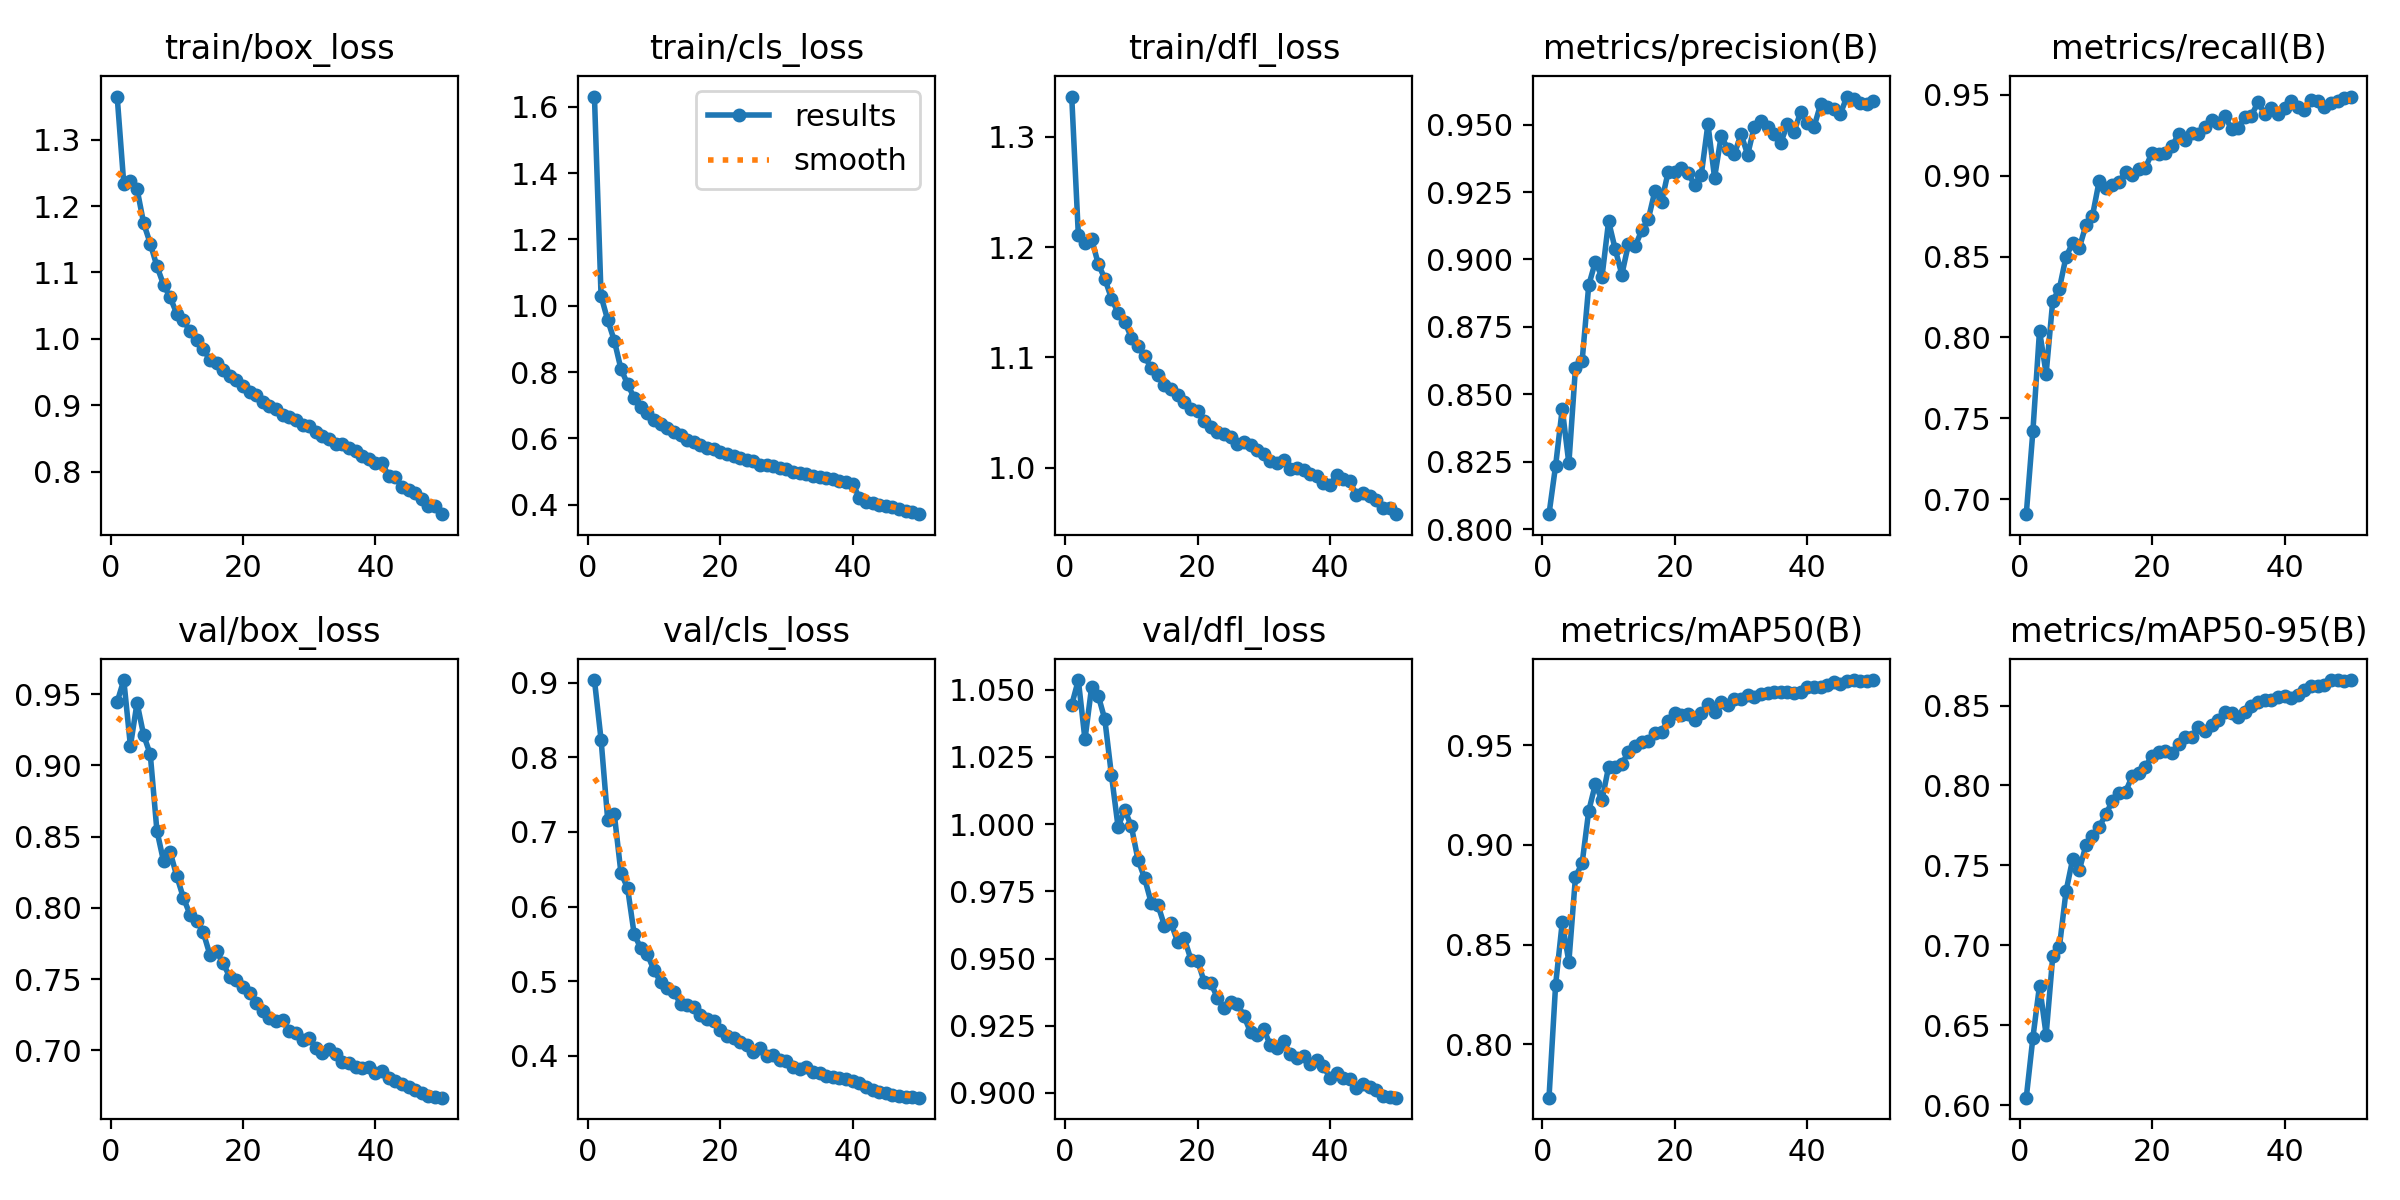

The data file committed next to this chart (first rows):
epoch, time, train/box_loss, train/cls_loss, train/dfl_loss, metrics/precision(B), metrics/recall(B), metrics/mAP50(B), metrics/mAP50-95(B), val/box_loss, val/cls_loss, val/dfl_loss, lr/pg0, lr/pg1, lr/pg2
1, 140, 1.365, 1.631, 1.336, 0.8055, 0.6907, 0.7732, 0.6048, 0.9445, 0.9034, 1.044, 0.003329, 0.003329, 0.003329
2, 269, 1.233, 1.029, 1.211, 0.8235, 0.7421, 0.8298, 0.6423, 0.9599, 0.8236, 1.054, 0.006531, 0.006531, 0.006531
3, 396.1, 1.238, 0.9569, 1.204, 0.8446, 0.8041, 0.861, 0.6749, 0.9137, 0.7165, 1.032, 0.0096, 0.0096, 0.0096
4, 522.1, 1.226, 0.8947, 1.207, 0.8243, 0.7776, 0.8413, 0.6441, 0.9438, 0.7237, 1.051, 0.009406, 0.009406, 0.009406
5, 648.9, 1.174, 0.8095, 1.185, 0.8599, 0.8227, 0.884, 0.6932, 0.9213, 0.6452, 1.048, 0.009208, 0.009208, 0.009208
6, 779.6, 1.143, 0.764, 1.171, 0.8622, 0.8302, 0.8907, 0.6989, 0.9077, 0.625, 1.039, 0.00901, 0.00901, 0.00901
7, 915.7, 1.109, 0.7219, 1.153, 0.8904, 0.8499, 0.917, 0.7338, 0.8542, 0.5629, 1.018, 0.008812, 0.008812, 0.008812
8, 1045, 1.082, 0.6959, 1.14, 0.8992, 0.8584, 0.9304, 0.7538, 0.8327, 0.5442, 0.999, 0.008614, 0.008614, 0.008614
9, 1168, 1.062, 0.6766, 1.133, 0.8935, 0.8553, 0.9224, 0.747, 0.8392, 0.5358, 1.005, 0.008416, 0.008416, 0.008416
10, 1291, 1.038, 0.6553, 1.118, 0.9142, 0.8694, 0.9391, 0.7625, 0.8223, 0.5147, 0.9993, 0.008218, 0.008218, 0.008218
11, 1414, 1.028, 0.6438, 1.11, 0.9038, 0.8753, 0.9393, 0.7686, 0.8071, 0.4991, 0.9868, 0.00802, 0.00802, 0.00802
12, 1537, 1.011, 0.6315, 1.101, 0.8944, 0.8966, 0.9406, 0.7739, 0.7953, 0.4913, 0.9799, 0.007822, 0.007822, 0.007822
13, 1659, 0.9985, 0.6189, 1.09, 0.9058, 0.8924, 0.9464, 0.782, 0.7911, 0.4858, 0.9708, 0.007624, 0.007624, 0.007624
14, 1782, 0.9849, 0.6089, 1.084, 0.9049, 0.8943, 0.9495, 0.7902, 0.7827, 0.4695, 0.97, 0.007426, 0.007426, 0.007426
15, 1904, 0.9678, 0.5943, 1.075, 0.9108, 0.8963, 0.9514, 0.7952, 0.7671, 0.4677, 0.9623, 0.007228, 0.007228, 0.007228
16, 2026, 0.9633, 0.5897, 1.071, 0.915, 0.9022, 0.9523, 0.7961, 0.7695, 0.4655, 0.9633, 0.00703, 0.00703, 0.00703
17, 2148, 0.9534, 0.5801, 1.066, 0.9255, 0.9008, 0.9558, 0.8059, 0.761, 0.4551, 0.9562, 0.006832, 0.006832, 0.006832
18, 2270, 0.9443, 0.5719, 1.06, 0.9214, 0.9043, 0.9568, 0.8079, 0.7516, 0.4494, 0.9575, 0.006634, 0.006634, 0.006634
19, 2392, 0.9379, 0.5664, 1.054, 0.9325, 0.9051, 0.9623, 0.8118, 0.7492, 0.4461, 0.9496, 0.006436, 0.006436, 0.006436
20, 2515, 0.9284, 0.5585, 1.052, 0.9325, 0.9143, 0.9661, 0.8186, 0.7447, 0.4342, 0.9493, 0.006238, 0.006238, 0.006238
21, 2637, 0.9196, 0.5523, 1.042, 0.9339, 0.9136, 0.9652, 0.8212, 0.7402, 0.4268, 0.9414, 0.00604, 0.00604, 0.00604
22, 2759, 0.9156, 0.5454, 1.037, 0.9322, 0.9142, 0.9658, 0.8216, 0.7335, 0.4244, 0.9409, 0.005842, 0.005842, 0.005842
23, 2881, 0.905, 0.5394, 1.032, 0.9275, 0.9184, 0.9628, 0.8202, 0.7277, 0.4189, 0.9354, 0.005644, 0.005644, 0.005644
24, 3004, 0.8992, 0.5345, 1.03, 0.9315, 0.9257, 0.9661, 0.8262, 0.7224, 0.4146, 0.9315, 0.005446, 0.005446, 0.005446
25, 3126, 0.8948, 0.5306, 1.028, 0.9503, 0.9221, 0.9706, 0.8305, 0.7207, 0.4056, 0.9338, 0.005248, 0.005248, 0.005248
26, 3248, 0.8855, 0.5202, 1.021, 0.9303, 0.9267, 0.9668, 0.8305, 0.7214, 0.4104, 0.9332, 0.00505, 0.00505, 0.00505
27, 3371, 0.8819, 0.5201, 1.024, 0.9457, 0.9258, 0.9717, 0.8368, 0.7133, 0.4002, 0.9286, 0.004852, 0.004852, 0.004852
28, 3494, 0.8775, 0.5171, 1.021, 0.9411, 0.9299, 0.9702, 0.8338, 0.7124, 0.4016, 0.9226, 0.004654, 0.004654, 0.004654
29, 3616, 0.8698, 0.5101, 1.016, 0.9392, 0.9344, 0.973, 0.8379, 0.707, 0.3942, 0.9216, 0.004456, 0.004456, 0.004456
30, 3739, 0.8685, 0.5077, 1.013, 0.9465, 0.9327, 0.9732, 0.8413, 0.7086, 0.3932, 0.9237, 0.004258, 0.004258, 0.004258
31, 3861, 0.8599, 0.4988, 1.006, 0.9389, 0.937, 0.9749, 0.8459, 0.7017, 0.3853, 0.9177, 0.00406, 0.00406, 0.00406
32, 3984, 0.8543, 0.4942, 1.005, 0.9493, 0.9288, 0.9743, 0.8451, 0.6982, 0.3827, 0.9166, 0.003862, 0.003862, 0.003862
33, 4106, 0.8499, 0.4934, 1.007, 0.9515, 0.9297, 0.9754, 0.8426, 0.7012, 0.3848, 0.9192, 0.003664, 0.003664, 0.003664
34, 4228, 0.8421, 0.4864, 0.9991, 0.949, 0.9361, 0.9759, 0.8462, 0.6972, 0.3782, 0.9145, 0.003466, 0.003466, 0.003466
35, 4350, 0.8416, 0.484, 1, 0.9466, 0.9372, 0.9768, 0.8497, 0.6916, 0.377, 0.913, 0.003268, 0.003268, 0.003268
36, 4472, 0.8354, 0.479, 0.9983, 0.9433, 0.9456, 0.9766, 0.8521, 0.6909, 0.3734, 0.9138, 0.00307, 0.00307, 0.00307
37, 4594, 0.831, 0.4763, 0.9941, 0.9501, 0.9382, 0.9766, 0.8537, 0.6885, 0.3721, 0.9108, 0.002872, 0.002872, 0.002872
38, 4717, 0.8241, 0.4709, 0.9928, 0.9473, 0.9418, 0.9764, 0.8537, 0.6877, 0.3704, 0.9122, 0.002674, 0.002674, 0.002674
39, 4839, 0.8191, 0.4676, 0.9862, 0.9548, 0.9384, 0.9769, 0.8551, 0.6883, 0.3689, 0.9099, 0.002476, 0.002476, 0.002476
40, 4962, 0.8126, 0.4631, 0.984, 0.9507, 0.9417, 0.9789, 0.8558, 0.6839, 0.3666, 0.9057, 0.002278, 0.002278, 0.002278
41, 5097, 0.8131, 0.4207, 0.9935, 0.949, 0.9462, 0.9792, 0.8548, 0.6852, 0.3641, 0.9074, 0.00208, 0.00208, 0.00208
42, 5217, 0.7935, 0.4093, 0.9894, 0.9575, 0.9427, 0.9792, 0.8568, 0.6808, 0.3587, 0.9056, 0.001882, 0.001882, 0.001882
43, 5337, 0.7914, 0.4059, 0.9876, 0.9567, 0.9407, 0.98, 0.8599, 0.6782, 0.3545, 0.905, 0.001684, 0.001684, 0.001684
44, 5457, 0.7773, 0.3987, 0.9755, 0.9557, 0.947, 0.9814, 0.8623, 0.6763, 0.3517, 0.9017, 0.001486, 0.001486, 0.001486
45, 5578, 0.7719, 0.395, 0.977, 0.9541, 0.9464, 0.9808, 0.862, 0.6741, 0.3501, 0.9032, 0.001288, 0.001288, 0.001288
46, 5698, 0.7673, 0.3923, 0.9741, 0.9605, 0.9424, 0.9822, 0.8629, 0.672, 0.3478, 0.9022, 0.00109, 0.00109, 0.00109
47, 5819, 0.759, 0.3864, 0.9711, 0.9594, 0.9447, 0.9826, 0.8659, 0.6699, 0.3469, 0.9011, 0.000892, 0.000892, 0.000892
48, 5940, 0.7487, 0.3799, 0.9634, 0.9579, 0.946, 0.9822, 0.8658, 0.6679, 0.3455, 0.8989, 0.000694, 0.000694, 0.000694
49, 6060, 0.7481, 0.3773, 0.9638, 0.9577, 0.9484, 0.9824, 0.8655, 0.6671, 0.3445, 0.8984, 0.000496, 0.000496, 0.000496
50, 6181, 0.736, 0.3713, 0.958, 0.9587, 0.949, 0.9825, 0.8658, 0.6667, 0.344, 0.8982, 0.000298, 0.000298, 0.000298
